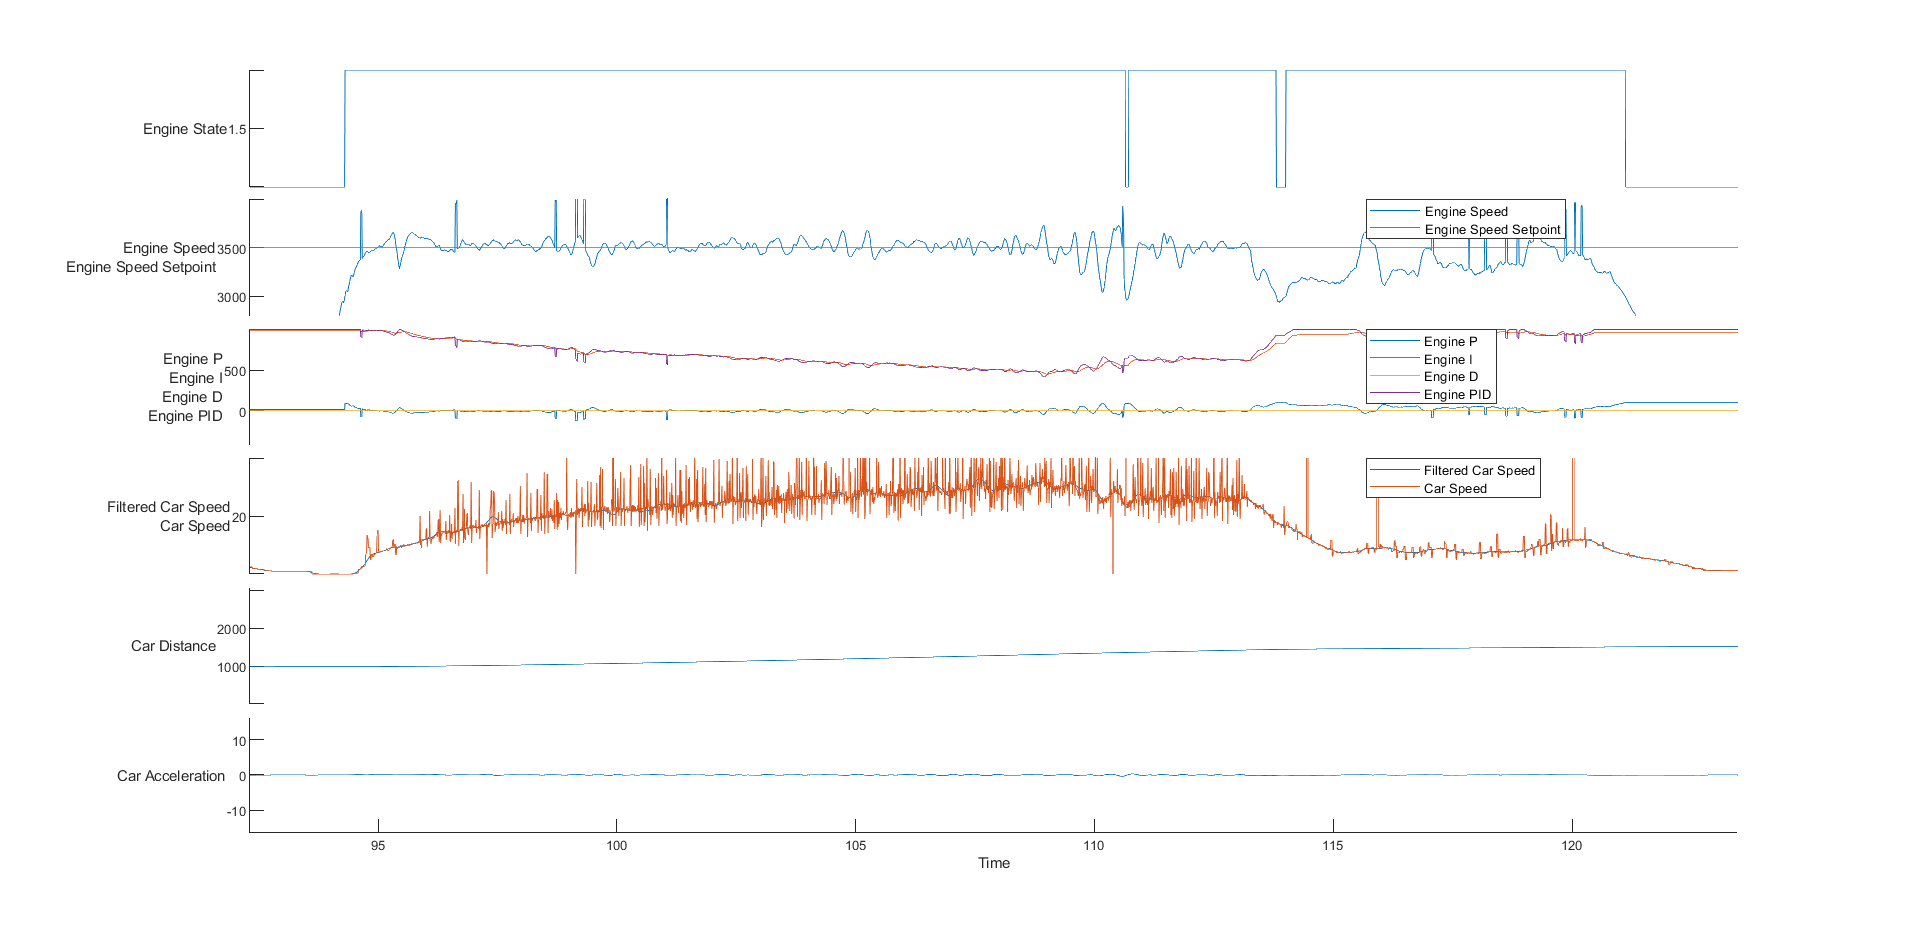

Source data for this figure (header and first rows):
time, rwSpeed, eState, eSpeed, ePID, eP, eI, eD, pState, pEncoder, pLoadCell, pCurrent, pPID, sState, sEncoder, sLoadCell, sCurrent, sPID, sEncoderPID, sLoadCellPID, sLoadCellP, sLoadCellI, sLoadCellD
34164171, 0, 1, 0, 0, 0, 0, 0, 3, -176, -39, 1, 0, 3, -392, 53, -22015, -19798, 2928, 2, 256, 0, 0
34314179, 0, 1, 0, 0, 0, 0, 0, 3, -176, -39, 1, 0, 3, -392, 53, 1, 0, 0, 0, 0, 0, 0
34324183, 0, 1, 0, 0, 0, 0, 0, 3, -176, -39, 1, 0, 3, -392, 53, 1, 0, 0, 0, 0, 0, 0
34334169, 0, 1, 0, 0, 0, 0, 0, 3, -176, -39, 1, 0, 3, -392, 53, 1, 0, 0, 0, 0, 0, 0
34344174, 0, 1, 0, 0, 0, 0, 0, 3, -176, -39, 1, 0, 3, -392, 53, 1, 0, 0, 0, 0, 0, 0
34354179, 0, 1, 0, 0, 0, 0, 0, 3, -176, -39, 1, 0, 3, -392, 53, 1, 0, 0, 0, 0, 0, 0
34364183, 0, 1, 0, 0, 0, 0, 0, 3, -176, -39, 1, 0, 3, -392, 53, 1, 0, 0, 0, 0, 0, 0
34374169, 0, 1, 0, 0, 0, 0, 0, 3, -176, -39, 1, 0, 3, -392, 53, 1, 0, 0, 0, 0, 0, 0
34384174, 0, 1, 0, 0, 0, 0, 0, 3, -176, -39, 1, 0, 3, -392, 53, 1, 0, 0, 0, 0, 0, 0
34394178, 0, 1, 0, 0, 0, 0, 0, 3, -176, -39, 1, 0, 3, -392, 53, 1, 0, 0, 0, 0, 0, 0
34404185, 0, 1, 0, 0, 0, 0, 0, 3, -176, -39, 1, 0, 3, -392, 53, 1, 0, 0, 0, 0, 0, 0
34414168, 0, 1, 0, 0, 0, 0, 0, 3, -176, -39, 1, 0, 3, -392, 53, 1, 0, 0, 0, 0, 0, 0
34424248, 0, 1, 0, 0, 0, 0, 0, 3, -176, -39, 1, 0, 3, -392, 53, 1, 0, 0, 0, 0, 0, 0
34434177, 0, 1, 0, 0, 0, 0, 0, 3, -176, -39, 1, 0, 3, -392, 53, 1, 0, 0, 0, 0, 0, 0
34444180, 0, 1, 0, 0, 0, 0, 0, 3, -176, -39, 1, 0, 3, -392, 53, 1, 0, 0, 0, 0, 0, 0
34454184, 0, 1, 0, 0, 0, 0, 0, 3, -176, -39, 1, 0, 3, -392, 53, 1, 0, 0, 0, 0, 0, 0
34464170, 0, 1, 0, 0, 0, 0, 0, 3, -176, -39, 1, 0, 3, -392, 53, 1, 0, 0, 0, 0, 0, 0
34474177, 0, 1, 0, 0, 0, 0, 0, 3, -176, -39, 1, 0, 3, -392, 53, 1, 0, 0, 0, 0, 0, 0
34484181, 0, 1, 0, 0, 0, 0, 0, 3, -176, -39, 1, 0, 3, -392, 53, 1, 0, 0, 0, 0, 0, 0
34494174, 0, 1, 0, 0, 0, 0, 0, 3, -176, -39, 1, 0, 3, -392, 53, 1, 0, 0, 0, 0, 0, 0
34504185, 0, 1, 0, 0, 0, 0, 0, 3, -176, -39, 1, 0, 3, -392, 53, 1, 0, 0, 0, 0, 0, 0
34514169, 0, 1, 0, 0, 0, 0, 0, 3, -176, -39, 1, 0, 3, -392, 53, 1, 0, 0, 0, 0, 0, 0
34524176, 0, 1, 0, 0, 0, 0, 0, 3, -176, -39, 1, 0, 3, -392, 53, 1, 0, 0, 0, 0, 0, 0
34534182, 0, 1, 0, 0, 0, 0, 0, 3, -176, -39, 1, 0, 3, -392, 53, 1, 0, 0, 0, 0, 0, 0
34544187, 0, 1, 0, 0, 0, 0, 0, 3, -176, -39, 1, 0, 3, -392, 53, 1, 0, 0, 0, 0, 0, 0
34554183, 0, 1, 0, 0, 0, 0, 0, 3, -176, -39, 1, 0, 3, -392, 53, 1, 0, 0, 0, 0, 0, 0
34564168, 0, 1, 0, 0, 0, 0, 0, 3, -176, -39, 1, 0, 3, -392, 53, 1, 0, 0, 0, 0, 0, 0
34574171, 0, 1, 0, 0, 0, 0, 0, 3, -176, -39, 1, 0, 3, -392, 53, 1, 0, 0, 0, 0, 0, 0
34584185, 0, 1, 0, 0, 0, 0, 0, 3, -176, -39, 1, 0, 3, -392, 53, 1, 0, 0, 0, 0, 0, 0
34594170, 0, 1, 0, 0, 0, 0, 0, 3, -176, -39, 1, 0, 3, -392, 53, 1, 0, 0, 0, 0, 0, 0
34604175, 0, 1, 0, 0, 0, 0, 0, 3, -176, -39, 1, 0, 3, -392, 53, 1, 0, 0, 0, 0, 0, 0
34614182, 0, 1, 0, 0, 0, 0, 0, 3, -176, -39, 1, 0, 3, -392, 53, 1, 0, 0, 0, 0, 0, 0
34624177, 0, 1, 0, 0, 0, 0, 0, 3, -176, -39, 1, 0, 3, -392, 53, 1, 0, 0, 0, 0, 0, 0
34634180, 0, 1, 0, 0, 0, 0, 0, 3, -176, -39, 1, 0, 3, -392, 53, 1, 0, 0, 0, 0, 0, 0
34644186, 0, 1, 0, 0, 0, 0, 0, 3, -176, -39, 1, 0, 3, -392, 53, 1, 0, 0, 0, 0, 0, 0
34654177, 0, 1, 0, 0, 0, 0, 0, 3, -176, -39, 1, 0, 3, -392, 53, 1, 0, 0, 0, 0, 0, 0
34664181, 0, 1, 0, 0, 0, 0, 0, 3, -176, -39, 1, 0, 3, -392, 53, 1, 0, 0, 0, 0, 0, 0
34674187, 0, 1, 0, 0, 0, 0, 0, 3, -176, -39, 1, 0, 3, -392, 53, 1, 0, 0, 0, 0, 0, 0
34684171, 0, 1, 0, 0, 0, 0, 0, 3, -176, -39, 1, 0, 3, -392, 53, 1, 0, 0, 0, 0, 0, 0
34694170, 0, 1, 0, 0, 0, 0, 0, 3, -176, -39, 1, 0, 3, -392, 53, 1, 0, 0, 0, 0, 0, 0
34704174, 0, 1, 0, 0, 0, 0, 0, 3, -176, -39, 1, 0, 3, -392, 53, 1, 0, 0, 0, 0, 0, 0
34714177, 0, 1, 0, 0, 0, 0, 0, 3, -176, -39, 1, 0, 3, -392, 53, 1, 0, 0, 0, 0, 0, 0
34724180, 0, 1, 0, 0, 0, 0, 0, 3, -176, -39, 1, 0, 3, -392, 53, 1, 0, 0, 0, 0, 0, 0
34734173, 0, 1, 0, 0, 0, 0, 0, 3, -176, -39, 1, 0, 3, -392, 53, 1, 0, 0, 0, 0, 0, 0
34744177, 0, 1, 0, 0, 0, 0, 0, 3, -176, -39, 1, 0, 3, -392, 53, 1, 0, 0, 0, 0, 0, 0
34754184, 0, 1, 0, 0, 0, 0, 0, 3, -176, -39, 1, 0, 3, -392, 53, 1, 0, 0, 0, 0, 0, 0
34764182, 0, 1, 0, 0, 0, 0, 0, 3, -176, -39, 1, 0, 3, -392, 53, 1, 0, 0, 0, 0, 0, 0
34774183, 0, 1, 0, 0, 0, 0, 0, 3, -176, -39, 1, 0, 3, -392, 53, 1, 0, 0, 0, 0, 0, 0
34784169, 0, 1, 0, 0, 0, 0, 0, 3, -176, -39, 1, 0, 3, -392, 53, 1, 0, 0, 0, 0, 0, 0
34794172, 0, 1, 0, 0, 0, 0, 0, 3, -176, -39, 1, 0, 3, -392, 53, 1, 0, 0, 0, 0, 0, 0
34804175, 0, 1, 0, 0, 0, 0, 0, 3, -176, -39, 1, 0, 3, -392, 53, 1, 0, 0, 0, 0, 0, 0
34814167, 0, 1, 0, 0, 0, 0, 0, 3, -176, -39, 1, 0, 3, -392, 53, 1, 0, 0, 0, 0, 0, 0
34824172, 0, 1, 0, 0, 0, 0, 0, 3, -176, -39, 1, 0, 3, -392, 53, 1, 0, 0, 0, 0, 0, 0
34834168, 0, 1, 0, 0, 0, 0, 0, 3, -176, -39, 1, 0, 3, -392, 53, 1, 0, 0, 0, 0, 0, 0
34844174, 0, 1, 0, 0, 0, 0, 0, 3, -176, -39, 1, 0, 3, -392, 53, 1, 0, 0, 0, 0, 0, 0
34854178, 0, 1, 0, 0, 0, 0, 0, 3, -176, -39, 1, 0, 3, -392, 53, 1, 0, 0, 0, 0, 0, 0
34864182, 0, 1, 0, 0, 0, 0, 0, 3, -176, -39, 1, 0, 3, -392, 53, 1, 0, 0, 0, 0, 0, 0
34874167, 0, 1, 0, 0, 0, 0, 0, 3, -176, -39, 1, 0, 3, -392, 53, 1, 0, 0, 0, 0, 0, 0
34884181, 0, 1, 0, 0, 0, 0, 0, 3, -176, -39, 1, 0, 3, -392, 53, 1, 0, 0, 0, 0, 0, 0
34894187, 0, 1, 0, 0, 0, 0, 0, 3, -176, -39, 1, 0, 3, -392, 53, 1, 0, 0, 0, 0, 0, 0
... 22,996 more rows
